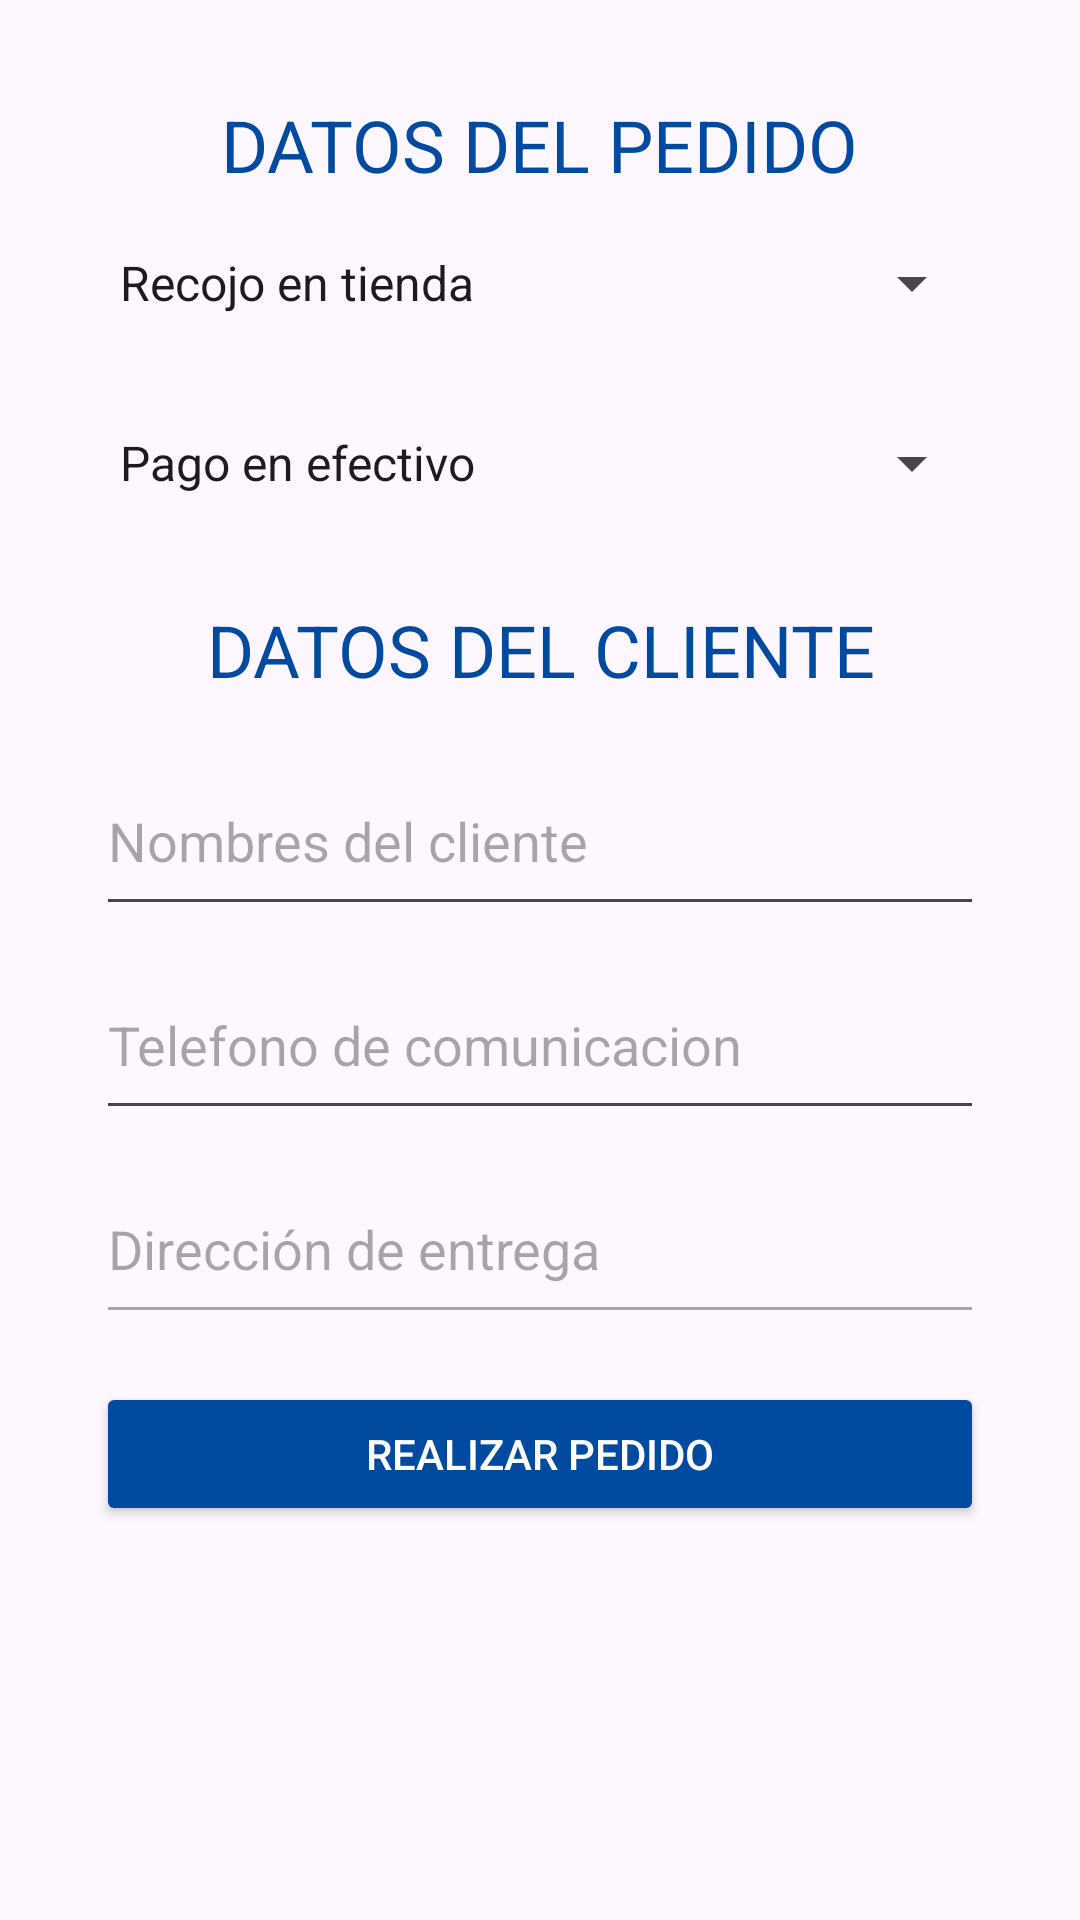

Here is an Android app screen rendered from its layout file. Give the layout XML and the strings, colors and styles it references.
<!-- AndroidManifest.xml: application theme Theme.JuncoMarinoApp -->
<!-- res/layout/fragment_registrar_pedido_sin_cuenta.xml -->
<?xml version="1.0" encoding="utf-8"?>
<ScrollView
    xmlns:android="http://schemas.android.com/apk/res/android"
    android:layout_width="match_parent"
    android:layout_height="match_parent"
    android:padding="16dp"
    android:fitsSystemWindows="true">

    <LinearLayout
        android:layout_width="match_parent"
        android:layout_height="wrap_content"
        android:orientation="vertical"
        android:padding="16dp">

        <TextView
            android:layout_width="wrap_content"
            android:layout_height="wrap_content"
            android:text="DATOS DEL PEDIDO"
            android:textSize="24sp"
            android:textColor="#004A9F"
            android:gravity="center"
            android:layout_gravity="center_horizontal"/>

        <Spinner
            android:layout_width="match_parent"
            android:layout_height="60dp"
            android:entries="@array/tipos_entrega"
            android:id="@+id/spTipoEntrega"/>

        <Spinner
            android:layout_width="match_parent"
            android:layout_height="60dp"
            android:entries="@array/tipos_pago"
            android:id="@+id/spTipoPago"/>

        <TextView
            android:layout_width="wrap_content"
            android:layout_height="wrap_content"
            android:text="DATOS DEL CLIENTE"
            android:textSize="24sp"
            android:textColor="#004A9F"
            android:gravity="center"
            android:layout_gravity="center_horizontal"
            android:layout_marginTop="16dp"/>

        <EditText
            android:id="@+id/etNombresCliente"
            android:layout_width="match_parent"
            android:layout_height="60dp"
            android:hint="Nombres del cliente"
            android:inputType="textPersonName"
            android:layout_marginTop="16dp"/>

        <EditText
            android:id="@+id/etTelefono"
            android:layout_width="match_parent"
            android:layout_height="60dp"
            android:hint="Telefono de comunicacion"
            android:inputType="phone"
            android:layout_marginTop="8dp"/>

        <EditText
            android:id="@+id/etDireccion"
            android:layout_width="match_parent"
            android:layout_height="60dp"
            android:hint="Dirección de entrega"
            android:inputType="text"
            android:layout_marginTop="8dp"
            android:enabled="false"/>

        <Button
            android:id="@+id/btnRealizarPedido"
            android:layout_width="match_parent"
            android:layout_height="wrap_content"
            android:text="Realizar pedido"
            android:layout_marginTop="16dp"
            android:backgroundTint="#004A9F"
            android:textColor="#ffffff"/>
    </LinearLayout>
</ScrollView>
<!-- resources referenced by this layout -->
<resources>
  <string-array name="tipos_entrega">
          <item>Recojo en tienda</item>
          <item>Entrega a domicilio</item>
      </string-array>
  <string-array name="tipos_pago">
          <item>Pago en efectivo</item>
          <item>Pago con tarjeta de credito</item>
          <item>Pago con yape</item>
      </string-array>
  <style name="Theme.JuncoMarinoApp" parent="Base.Theme.JuncoMarinoApp" />
  <style name="Base.Theme.JuncoMarinoApp" parent="Theme.Material3.DayNight.NoActionBar">
          
          
      </style>
</resources>
